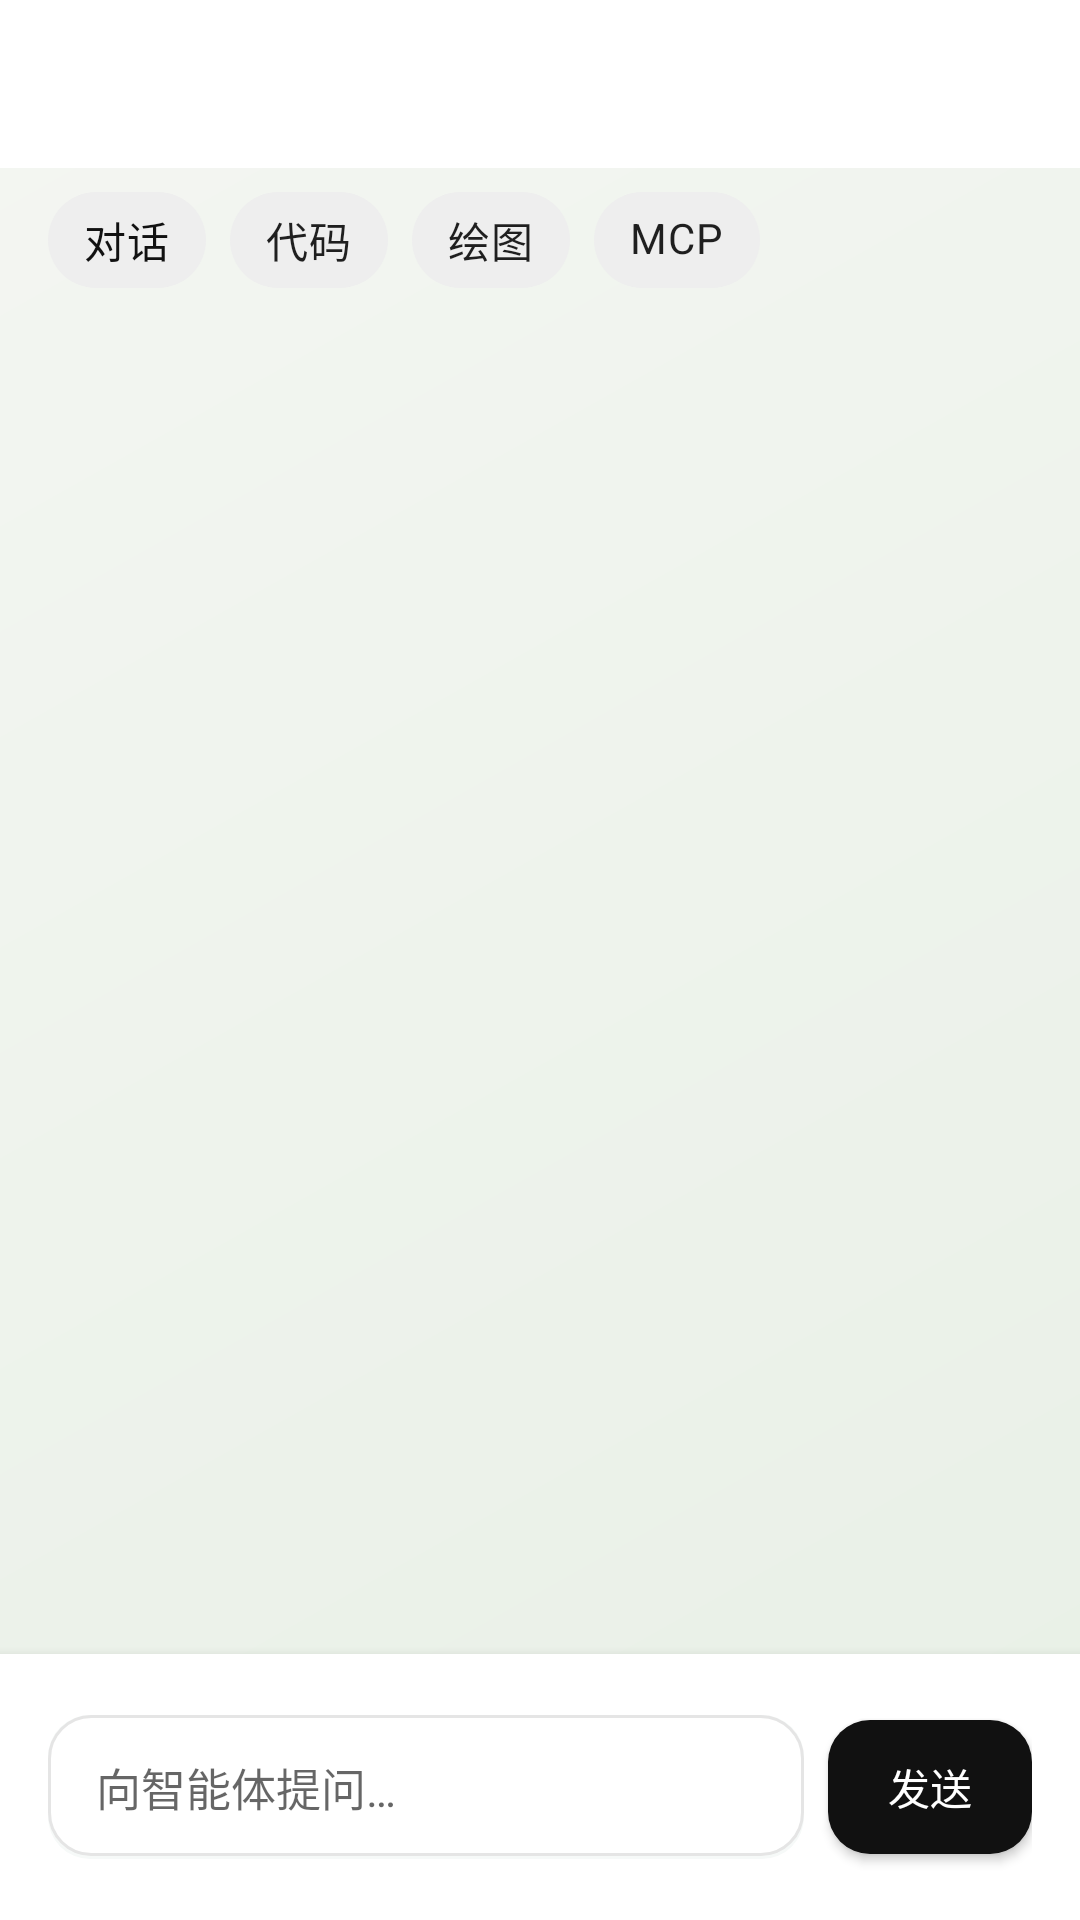

Write the Android layout XML for this screen, with the resource values it uses.
<!-- AndroidManifest.xml: application theme Theme.Flz_chat -->
<!-- res/layout/activity_agent_chat.xml -->
<?xml version="1.0" encoding="utf-8"?>
<LinearLayout xmlns:android="http://schemas.android.com/apk/res/android"
    xmlns:app="http://schemas.android.com/apk/res-auto"
    android:layout_width="match_parent"
    android:layout_height="match_parent"
    android:background="@drawable/bg_page_gradient"
    android:orientation="vertical">

    <com.google.android.material.appbar.MaterialToolbar
        android:id="@+id/toolbar"
        style="@style/Widget.Flz.Toolbar"
        android:layout_width="match_parent"
        android:layout_height="?attr/actionBarSize" />

    <HorizontalScrollView
        android:layout_width="match_parent"
        android:layout_height="wrap_content"
        android:clipToPadding="false"
        android:paddingHorizontal="@dimen/space_md"
        android:paddingBottom="@dimen/space_sm"
        android:scrollbars="none">

        <com.google.android.material.chip.ChipGroup
            android:id="@+id/chipAgentType"
            android:layout_width="wrap_content"
            android:layout_height="wrap_content"
            app:selectionRequired="true"
            app:singleSelection="true">

            <com.google.android.material.chip.Chip
                android:id="@+id/chipChat"
                style="@style/Widget.MaterialComponents.Chip.Choice"
                android:layout_width="wrap_content"
                android:layout_height="wrap_content"
                android:checked="true"
                android:text="对话"
                app:chipBackgroundColor="@color/chip_bg" />

            <com.google.android.material.chip.Chip
                android:id="@+id/chipCode"
                style="@style/Widget.MaterialComponents.Chip.Choice"
                android:layout_width="wrap_content"
                android:layout_height="wrap_content"
                android:text="代码"
                app:chipBackgroundColor="@color/chip_bg" />

            <com.google.android.material.chip.Chip
                android:id="@+id/chipDraw"
                style="@style/Widget.MaterialComponents.Chip.Choice"
                android:layout_width="wrap_content"
                android:layout_height="wrap_content"
                android:text="绘图"
                app:chipBackgroundColor="@color/chip_bg" />

            <com.google.android.material.chip.Chip
                android:id="@+id/chipMcp"
                style="@style/Widget.MaterialComponents.Chip.Choice"
                android:layout_width="wrap_content"
                android:layout_height="wrap_content"
                android:text="MCP"
                app:chipBackgroundColor="@color/chip_bg" />
        </com.google.android.material.chip.ChipGroup>
    </HorizontalScrollView>

    <TextView
        android:id="@+id/tvToolHint"
        android:layout_width="match_parent"
        android:layout_height="wrap_content"
        android:paddingHorizontal="@dimen/space_md"
        android:paddingBottom="@dimen/space_xs"
        android:textColor="@color/accent"
        android:textSize="@dimen/text_caption"
        android:visibility="gone" />

    <androidx.recyclerview.widget.RecyclerView
        android:id="@+id/recycler"
        android:layout_width="match_parent"
        android:layout_height="0dp"
        android:layout_weight="1"
        android:clipToPadding="false"
        android:paddingHorizontal="@dimen/space_md"
        android:paddingBottom="@dimen/space_sm" />

    <LinearLayout
        android:layout_width="match_parent"
        android:layout_height="wrap_content"
        android:background="@color/bg_nav"
        android:elevation="6dp"
        android:gravity="center_vertical"
        android:orientation="horizontal"
        android:padding="@dimen/space_md">

        <EditText
            android:id="@+id/etInput"
            android:layout_width="0dp"
            android:layout_height="wrap_content"
            android:layout_weight="1"
            android:background="@drawable/bg_card_elevated"
            android:hint="@string/hint_agent"
            android:maxLines="5"
            android:minHeight="48dp"
            android:paddingHorizontal="@dimen/space_md"
            android:paddingVertical="12dp"
            android:textColor="@color/text_primary"
            android:textSize="@dimen/text_body" />

        <com.google.android.material.button.MaterialButton
            android:id="@+id/btnSend"
            android:layout_width="wrap_content"
            android:layout_height="wrap_content"
            android:layout_marginStart="@dimen/space_sm"
            android:minWidth="0dp"
            android:paddingHorizontal="20dp"
            android:text="@string/send" />
    </LinearLayout>
</LinearLayout>
<!-- resources referenced by this layout -->
<resources>
  <color name="accent">#111111</color>
  <color name="bg_nav">#FFFFFF</color>
  <color name="chip_bg">#EEEEEE</color>
  <color name="text_primary">#111111</color>
  <dimen name="space_md">16dp</dimen>
  <dimen name="space_sm">8dp</dimen>
  <dimen name="space_xs">4dp</dimen>
  <dimen name="text_body">15sp</dimen>
  <dimen name="text_caption">12sp</dimen>
  <!-- drawable bg_card_elevated (drawable) -->
  <?xml version="1.0" encoding="utf-8"?>
  <layer-list xmlns:android="http://schemas.android.com/apk/res/android">
      <item>
          <shape android:shape="rectangle">
              <solid android:color="#0A2D6A4F" />
              <corners android:radius="@dimen/radius_md" />
          </shape>
      </item>
      <item
          android:bottom="1dp"
          android:left="0dp"
          android:right="0dp"
          android:top="0dp">
          <shape android:shape="rectangle">
              <solid android:color="@color/bg_card" />
              <corners android:radius="@dimen/radius_md" />
              <stroke
                  android:width="1dp"
                  android:color="@color/divider" />
          </shape>
      </item>
  </layer-list>
  <!-- drawable bg_page_gradient (drawable) -->
  <?xml version="1.0" encoding="utf-8"?>
  <shape xmlns:android="http://schemas.android.com/apk/res/android">
      <gradient
          android:angle="135"
          android:endColor="#F4F6F2"
          android:startColor="#E8F0E6"
          android:type="linear" />
  </shape>
  <string name="hint_agent">向智能体提问…</string>
  <string name="send">发送</string>
  <style name="Widget.Flz.Toolbar" parent="Widget.MaterialComponents.Toolbar">
          <item name="android:background">@color/bg_page</item>
          <item name="titleTextColor">@color/text_primary</item>
          <item name="android:elevation">0dp</item>
          <item name="titleTextAppearance">@style/TextAppearance.Flz.Title</item>
      </style>
  <dimen name="radius_md">14dp</dimen>
  <color name="bg_card">#FFFFFF</color>
  <color name="divider">#E5E5E5</color>
  <color name="bg_page">#FFFFFF</color>
  <style name="TextAppearance.Flz.Title" parent="TextAppearance.MaterialComponents.Headline6">
          <item name="android:textSize">@dimen/text_title</item>
          <item name="android:textColor">@color/text_primary</item>
          <item name="android:fontFamily">sans-serif-medium</item>
      </style>
  <color name="primary">#111111</color>
  <color name="primary_dark">#000000</color>
  <color name="text_on_primary">#FFFFFF</color>
  <style name="Widget.Flz.Button" parent="Widget.MaterialComponents.Button">
          <item name="cornerRadius">@dimen/radius_md</item>
          <item name="android:textAllCaps">false</item>
          <item name="android:letterSpacing">0</item>
          <item name="android:fontFamily">sans-serif-medium</item>
          <item name="backgroundTint">@color/primary</item>
          <item name="android:paddingTop">12dp</item>
          <item name="android:paddingBottom">12dp</item>
      </style>
  <style name="Widget.Flz.TextInput" parent="Widget.MaterialComponents.TextInputLayout.OutlinedBox">
          <item name="boxCornerRadiusTopStart">@dimen/radius_md</item>
          <item name="boxCornerRadiusTopEnd">@dimen/radius_md</item>
          <item name="boxCornerRadiusBottomStart">@dimen/radius_md</item>
          <item name="boxCornerRadiusBottomEnd">@dimen/radius_md</item>
          <item name="boxStrokeColor">@color/primary</item>
          <item name="boxBackgroundColor">@color/bg_elevated</item>
          <item name="hintTextColor">@color/text_hint</item>
      </style>
  <style name="Widget.Flz.BottomNav" parent="Widget.MaterialComponents.BottomNavigationView">
          <item name="android:background">@color/bg_nav</item>
          <item name="elevation">8dp</item>
          <item name="labelVisibilityMode">labeled</item>
      </style>
  <dimen name="text_title">22sp</dimen>
  <color name="bg_elevated">#FFFFFF</color>
  <color name="text_hint">#999999</color>
</resources>
